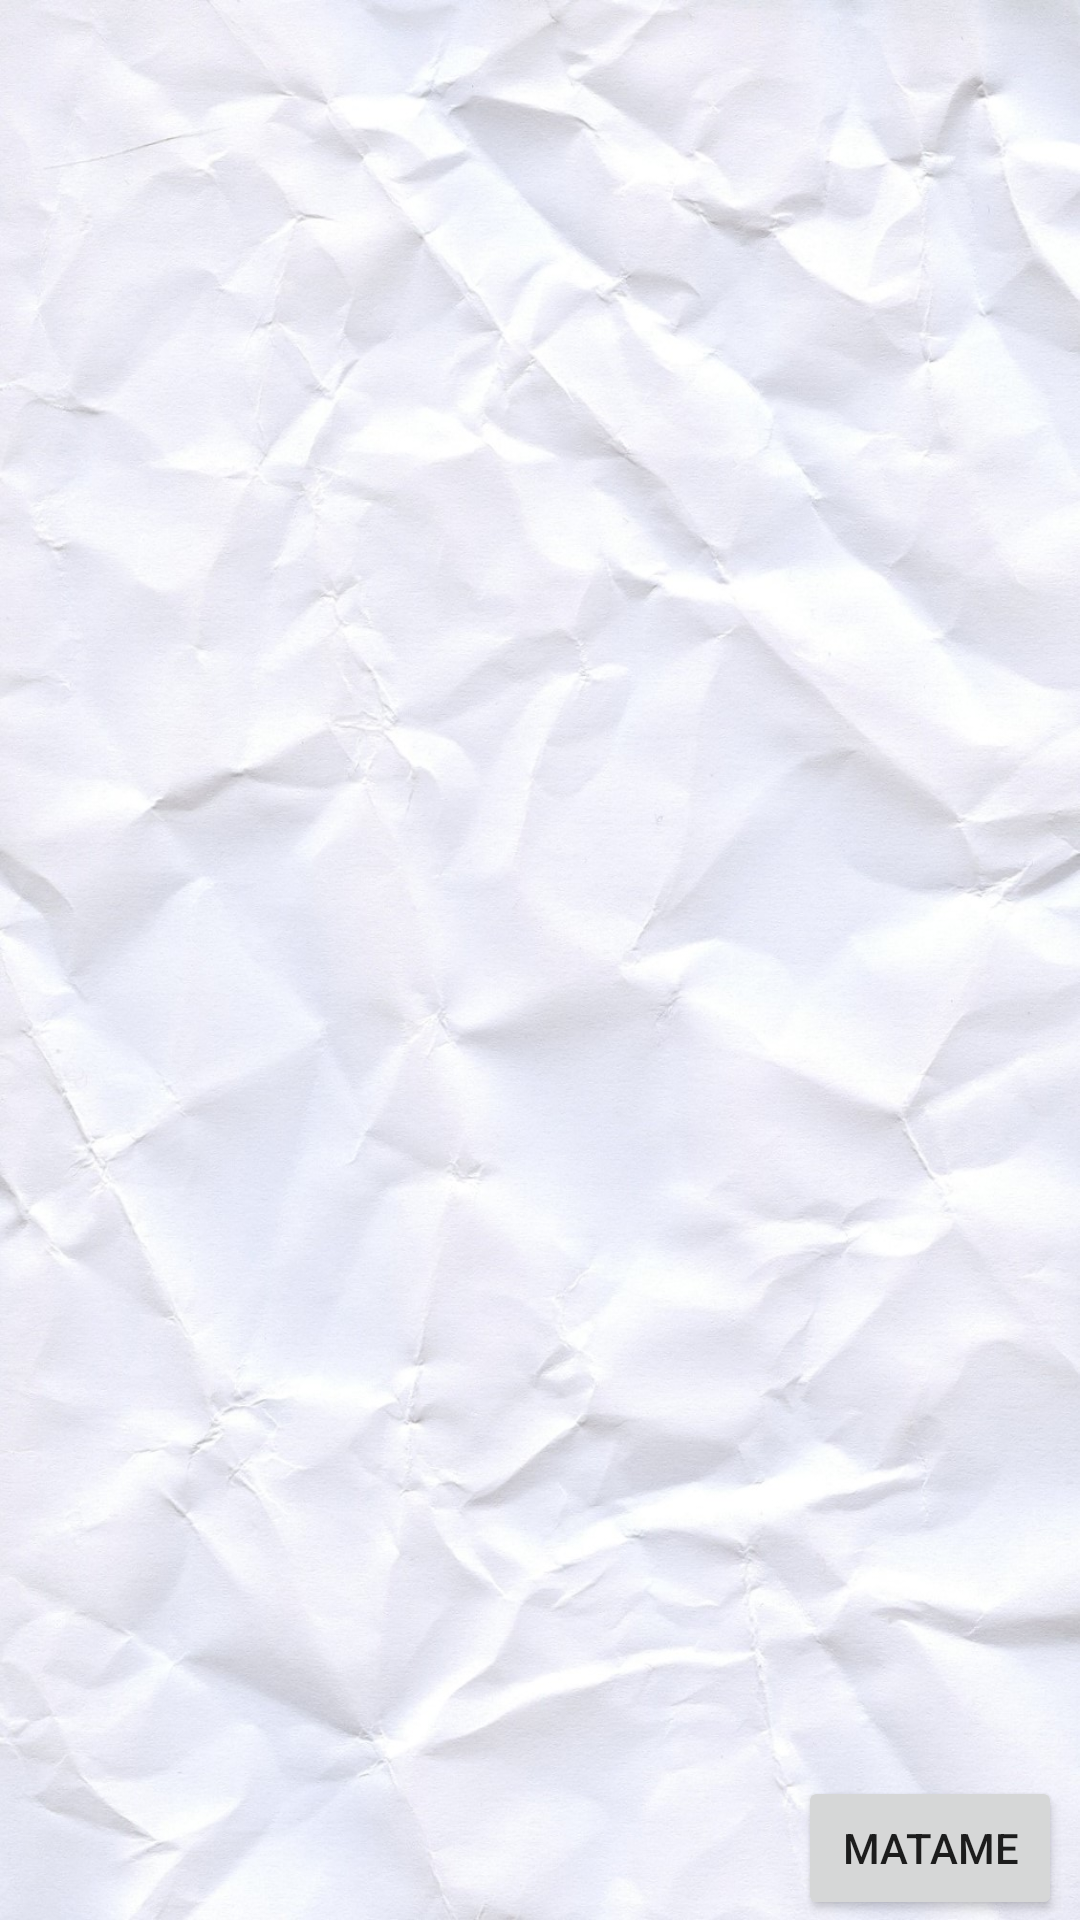

This screen was rendered from an Android layout file. Write that file and the resources it references.
<!-- AndroidManifest.xml: application theme Theme.PapelitosGamma -->
<!-- res/layout/activity_scores.xml -->
<?xml version="1.0" encoding="utf-8"?>
<androidx.constraintlayout.widget.ConstraintLayout xmlns:android="http://schemas.android.com/apk/res/android"
    xmlns:app="http://schemas.android.com/apk/res-auto"
    xmlns:tools="http://schemas.android.com/tools"
    android:layout_width="match_parent"
    android:layout_height="match_parent"
    android:background="@drawable/fondopapel"
    tools:context=".Scores">

    <ListView
        android:id="@+id/rankingListView"
        android:layout_width="271dp"
        android:layout_height="589dp"
        app:layout_constraintBottom_toBottomOf="parent"
        app:layout_constraintEnd_toEndOf="parent"
        app:layout_constraintStart_toStartOf="parent"
        app:layout_constraintTop_toTopOf="parent"
        app:layout_constraintVertical_bias="0.028" />

    <Button
        android:id="@+id/MATAME_btn"
        android:layout_width="wrap_content"
        android:layout_height="wrap_content"
        android:onClick="MATAME"
        android:text="MATAME"
        app:layout_constraintBottom_toBottomOf="parent"
        app:layout_constraintEnd_toEndOf="parent"
        app:layout_constraintHorizontal_bias="0.978"
        app:layout_constraintStart_toStartOf="parent"
        app:layout_constraintTop_toBottomOf="@+id/rankingListView"
        app:layout_constraintVertical_bias="0.933" />

    <Button
        android:id="@+id/nextRound_btn"
        android:layout_width="wrap_content"
        android:layout_height="wrap_content"
        android:layout_marginTop="46dp"
        android:layout_marginBottom="44dp"
        android:onClick="startNextRound"
        android:text="SIGUIENTE RONDA"
        app:layout_constraintBottom_toBottomOf="parent"
        app:layout_constraintEnd_toEndOf="parent"
        app:layout_constraintStart_toStartOf="parent"
        app:layout_constraintTop_toBottomOf="@+id/rankingListView" />
</androidx.constraintlayout.widget.ConstraintLayout>
<!-- resources referenced by this layout -->
<resources>
  <!-- drawable fondopapel: jpg bitmap (drawable, 300085 bytes) -->
  <style name="Theme.PapelitosGamma" parent="Theme.MaterialComponents.DayNight.DarkActionBar">
          
          <item name="colorPrimary">@color/purple_500</item>
          <item name="colorPrimaryVariant">@color/purple_700</item>
          <item name="colorOnPrimary">@color/white</item>
          
          <item name="colorSecondary">@color/teal_200</item>
          <item name="colorSecondaryVariant">@color/teal_700</item>
          <item name="colorOnSecondary">@color/black</item>
          
          <item name="android:statusBarColor" tools:targetApi="l">?attr/colorPrimaryVariant</item>
          
      </style>
  <!-- not gathered from this repository: default colours our renderer supplied (Android Studio template values) -->
  <color name="purple_500">#FF6200EE</color>
  <color name="purple_700">#FF3700B3</color>
  <color name="teal_200">#FF03DAC5</color>
  <color name="teal_700">#FF018786</color>
  <color name="black">#FF000000</color>
  <color name="white">#FFFFFFFF</color>
</resources>
